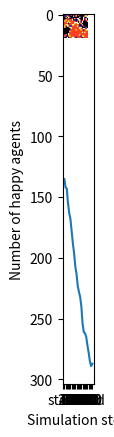

Here is the Python script that generated this plot:
import random
from matplotlib import pyplot as plt


def generate_agents(count, size_x, size_y, ratio):
    array = [0] * size_x
    for i in range(size_x):
        array[i] = [0] * size_y
    for r in range(int(count * ratio)):
        while True:
            x = random.randint(0, size_x - 1)
            y = random.randint(0, size_y - 1)
            if array[y][x] == 0:
                array[y][x] = 1
                break
    for b in range(int(count * (1 - ratio))):
        while True:
            x = random.randint(0, size_x - 1)
            y = random.randint(0, size_y - 1)
            if array[y][x] == 0:
                array[y][x] = 2
                break
    return array


def is_happy(agent_x, agent_y, data):
    not_like_agents = 0
    squares_count = 1
    for y in range(size_y):
        for x in range(size_x):
            if x != agent_x and y != agent_y and data[y][x] != 0 and distance(agent_x, x, agent_y, y) <= tolerance_dist:
                squares_count += 1
                if data[agent_y][agent_x] != data[y][x]:
                    not_like_agents += 1

    if not_like_agents / squares_count > tolerance:
        return False
    return True


def move_agents(data):
    move = True
    while move:
        random_agent_x = random.randint(0, size_x - 1)
        random_agent_y = random.randint(0, size_y - 1)
        if data[random_agent_y][random_agent_x] != 0 and not is_happy(random_agent_x, random_agent_y, data):
            while True:
                random_new_x = random.randint(0, size_x - 1)
                random_new_y = random.randint(0, size_y - 1)
                if data[random_new_y][random_new_x] == 0:
                    data[random_new_y][random_new_x] = data[random_agent_y][random_agent_x]
                    data[random_agent_y][random_agent_x] = 0
                    move = False
                    break
    return data


def distance(curr_x, target_x, curr_y, target_y):
    return abs(curr_x - target_x) + abs(curr_y - target_y)


def generate_map(data):
    plt.imshow(data, cmap="CMRmap_r")
    plt.show()


def happiness(data):
    happy_agents = 0
    for y in range(size_y):
        for x in range(size_x):
            if data[y][x] != 0 and is_happy(x, y, data):
                happy_agents += 1
    return happy_agents


if __name__ == '__main__':
    population = 310
    size_x = 20
    size_y = 20
    groups_ratio = 0.5
    tolerance = 0.4
    tolerance_dist = 3
    modelling_steps = 20
    segregation_time = 450

    happy_agents = []
    xvalues = []
    data = generate_agents(population, size_x, size_y, groups_ratio)
    generate_map(data)
    happy_agents.append(happiness(data))
    xvalues.append("start")

    for i in range(segregation_time):
        print(i)
        data = move_agents(data)
        if i % modelling_steps == 0:
            # generate_map(data)
            happy_agents.append(happiness(data))
            xvalues.append(i)
    generate_map(data)
    xvalues.append("end")
    happy_agents.append(happiness(data))

    plt.plot(xvalues, happy_agents)
    plt.xlabel("Simulation step")
    plt.ylabel("Number of happy agents")
    plt.show()
